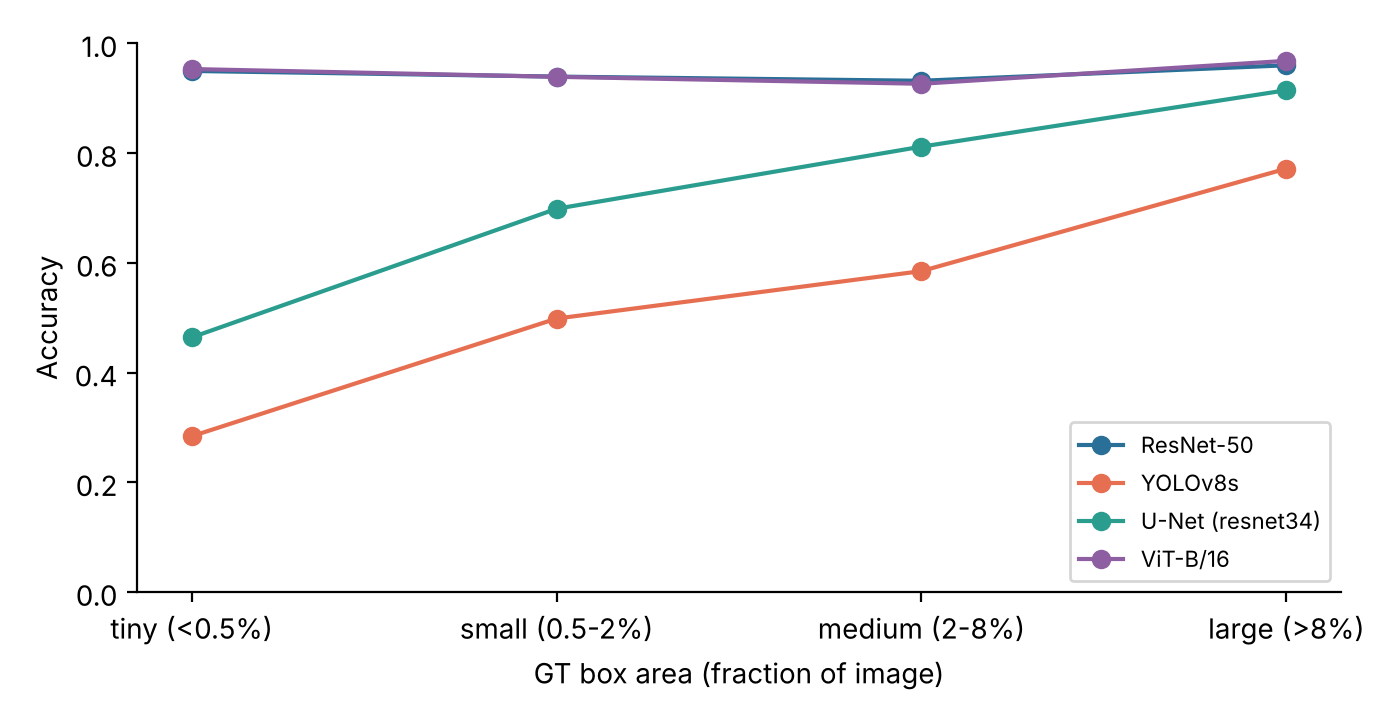

The file beside this chart, header and first rows:
Model, Box size, n, Accuracy, Miss rate
ResNet-50, tiny (<0.5%), 2016, 0.9499, 0.0
ResNet-50, small (0.5-2%), 2649, 0.9396, 0.0
ResNet-50, medium (2-8%), 2191, 0.932, 0.0
ResNet-50, large (>8%), 1232, 0.9602, 0.0
YOLOv8s, tiny (<0.5%), 2016, 0.2842, 0.7103
YOLOv8s, small (0.5-2%), 2649, 0.4987, 0.4874
YOLOv8s, medium (2-8%), 2191, 0.5851, 0.3921
YOLOv8s, large (>8%), 1232, 0.7719, 0.2021
U-Net (resnet34), tiny (<0.5%), 2016, 0.4643, 0.4127
U-Net (resnet34), small (0.5-2%), 2649, 0.6988, 0.1589
U-Net (resnet34), medium (2-8%), 2191, 0.812, 0.07576
U-Net (resnet34), large (>8%), 1232, 0.9148, 0.01948
ViT-B/16, tiny (<0.5%), 2016, 0.9534, 0.0
ViT-B/16, small (0.5-2%), 2649, 0.9392, 0.0
ViT-B/16, medium (2-8%), 2191, 0.9265, 0.0
ViT-B/16, large (>8%), 1232, 0.9683, 0.0
